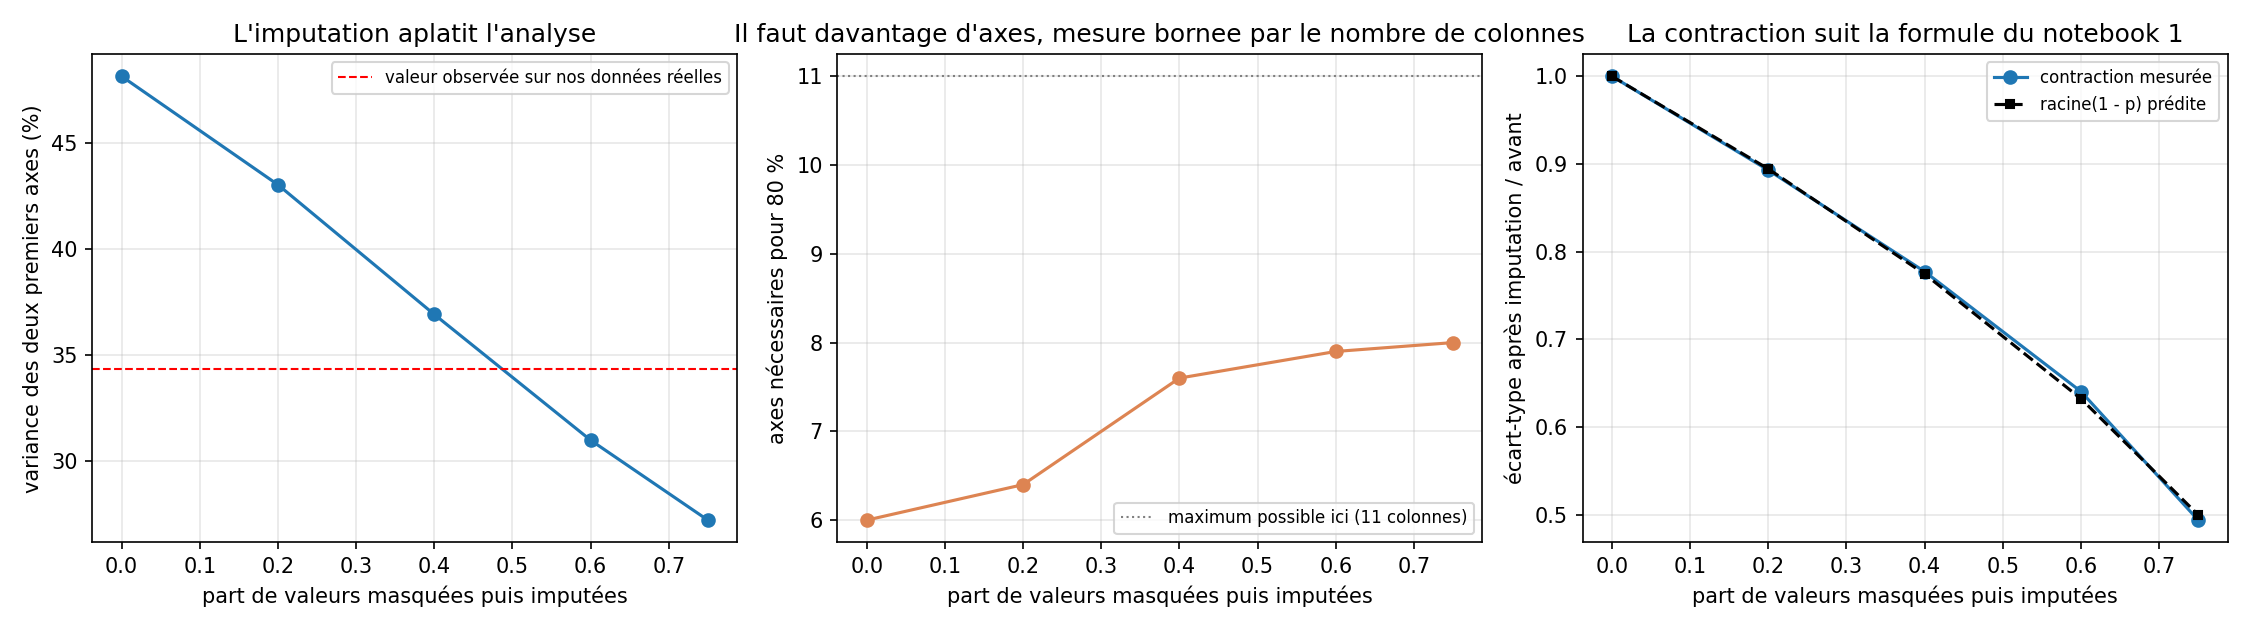

Data behind this chart, as committed beside it:
part_masquee, PC1 + PC2, axes pour 80 %, contraction mesurée, racine(1 - p) attendue
0.0, 0.4817, 6.0, 1.0, 1.0
0.2, 0.4304, 6.4, 0.893, 0.8944
0.4, 0.3691, 7.6, 0.7773, 0.7746
0.6, 0.3097, 7.9, 0.6406, 0.6325
0.75, 0.2719, 8.0, 0.494, 0.5
